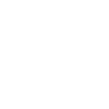
t = 0.00 s
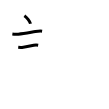
t = 3.00 s
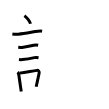
t = 6.00 s
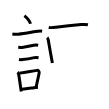
t = 9.00 s
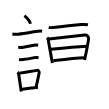
t = 12.00 s
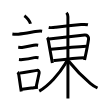
t = 15.00 s

The animated SVG that drew these frames (rendered in a browser with its animation timeline set to each time). Animation: 15 SMIL elements (animate=15); one cycle of 15.00 s.

<svg width="109px" height="109px" viewBox="0 0 px 109px" xmlns="http://www.w3.org/2000/svg" xmlns:xlink="http://www.w3.org/1999/xlink" xml:space="preserve" version="1.1"  baseProfile="full">
<path d="M24.38,15.75c2.25,1.5,5.56,5.67,6.12,8" style="fill:none;stroke:black;stroke-width:3;opacity:0">
  <animate attributeType="CSS" attributeName="opacity" from="0" to="1" begin="0s" dur="1s" repeatCount="Indefinite" fill="freeze" />
</path>
<path d="M12.37,34.08c1.97,0.29,3.93,0.31,5.89,0.07c5.77-0.52,12.17-1.8,17.13-2.6c2.61-0.42,4.86-0.67,6.7-0.38" style="fill:none;stroke:black;stroke-width:3;opacity:0">
  <animate attributeType="CSS" attributeName="opacity" from="0" to="1" begin="1s" dur="1s" repeatCount="Indefinite" fill="freeze" />
</path>
<path d="M18.23,47.31c1.26,0.14,2.53,0.24,3.79,0.09c4.36-0.52,8.05-1.29,11.72-2.09c1.4-0.31,3-0.33,4.41-0.06" style="fill:none;stroke:black;stroke-width:3;opacity:0">
  <animate attributeType="CSS" attributeName="opacity" from="0" to="1" begin="2s" dur="1s" repeatCount="Indefinite" fill="freeze" />
</path>
<path d="M18.98,59.58c1.22,0.17,2.44,0.19,3.65,0.03c3.7-0.37,8.05-1.15,11.74-1.98c1.75-0.39,3-0.14,4.16,0.08" style="fill:none;stroke:black;stroke-width:3;opacity:0">
  <animate attributeType="CSS" attributeName="opacity" from="0" to="1" begin="3s" dur="1s" repeatCount="Indefinite" fill="freeze" />
</path>
<path d="M17.64,72.15c0.85,0.85,1,1.73,1.15,2.7c0.6,3.84,1.14,7.81,1.72,11.8c0.24,1.62,0.48,3.24,0.75,4.85" style="fill:none;stroke:black;stroke-width:3;opacity:0">
  <animate attributeType="CSS" attributeName="opacity" from="0" to="1" begin="4s" dur="1s" repeatCount="Indefinite" fill="freeze" />
</path>
<path d="M19.56,73.12c6.44-0.89,11.48-1.85,17.42-2.75c1.49-0.22,2.39,1.54,2.18,2.56c-0.89,4.25-1.41,6.72-2.99,13.78" style="fill:none;stroke:black;stroke-width:3;opacity:0">
  <animate attributeType="CSS" attributeName="opacity" from="0" to="1" begin="5s" dur="1s" repeatCount="Indefinite" fill="freeze" />
</path>
<path d="M21.97,89.3c3.76-0.42,7.37-0.93,11.92-1.54c1.26-0.17,2.59-0.34,4.02-0.52" style="fill:none;stroke:black;stroke-width:3;opacity:0">
  <animate attributeType="CSS" attributeName="opacity" from="0" to="1" begin="6s" dur="1s" repeatCount="Indefinite" fill="freeze" />
</path>
<path d="M48.71,27.42c2.38,0.49,4.76,0.14,7.19-0.16c8.98-1.13,15.98-1.88,25.24-2.68c2.29-0.2,4.55-0.24,6.8,0.21" style="fill:none;stroke:black;stroke-width:3;opacity:0">
  <animate attributeType="CSS" attributeName="opacity" from="0" to="1" begin="7s" dur="1s" repeatCount="Indefinite" fill="freeze" />
</path>
<path d="M47.16,37.64c0.73,0.73,0.99,1.74,1.13,2.59C49.38,46.5,51.38,57.5,52.38,63" style="fill:none;stroke:black;stroke-width:3;opacity:0">
  <animate attributeType="CSS" attributeName="opacity" from="0" to="1" begin="8s" dur="1s" repeatCount="Indefinite" fill="freeze" />
</path>
<path d="M49.03,38.89c5.93-0.58,29.89-3.26,35.59-3.8c2.47-0.24,4.27,1.57,3.94,4.03c-0.87,6.47-1.94,11.38-4.01,20.89" style="fill:none;stroke:black;stroke-width:3;opacity:0">
  <animate attributeType="CSS" attributeName="opacity" from="0" to="1" begin="9s" dur="1s" repeatCount="Indefinite" fill="freeze" />
</path>
<path d="M50.82,49.34c13.43-1.46,25.55-2.71,35.39-3.2" style="fill:none;stroke:black;stroke-width:3;opacity:0">
  <animate attributeType="CSS" attributeName="opacity" from="0" to="1" begin="10s" dur="1s" repeatCount="Indefinite" fill="freeze" />
</path>
<path d="M53.39,60.57c8.73-0.94,22.03-2.4,30.57-2.8" style="fill:none;stroke:black;stroke-width:3;opacity:0">
  <animate attributeType="CSS" attributeName="opacity" from="0" to="1" begin="11s" dur="1s" repeatCount="Indefinite" fill="freeze" />
</path>
<path d="M66.44,12.75c1.22,1.22,1.47,2.62,1.47,4c0,1.02,0.03,74.5,0.03,81.75" style="fill:none;stroke:black;stroke-width:3;opacity:0">
  <animate attributeType="CSS" attributeName="opacity" from="0" to="1" begin="12s" dur="1s" repeatCount="Indefinite" fill="freeze" />
</path>
<path d="M67.69,58.25c0,1.62-1.52,3.98-2.45,5.54C59.2,73.94,48.67,85.78,39.25,91.12" style="fill:none;stroke:black;stroke-width:3;opacity:0">
  <animate attributeType="CSS" attributeName="opacity" from="0" to="1" begin="13s" dur="1s" repeatCount="Indefinite" fill="freeze" />
</path>
<path d="M68.5,61c6.75,8.38,14.88,16.5,21.77,22.39c2.25,1.92,4.53,3.4,7.23,4.61" style="fill:none;stroke:black;stroke-width:3;opacity:0">
  <animate attributeType="CSS" attributeName="opacity" from="0" to="1" begin="14s" dur="1s" repeatCount="Indefinite" fill="freeze" />
</path>
</svg>
